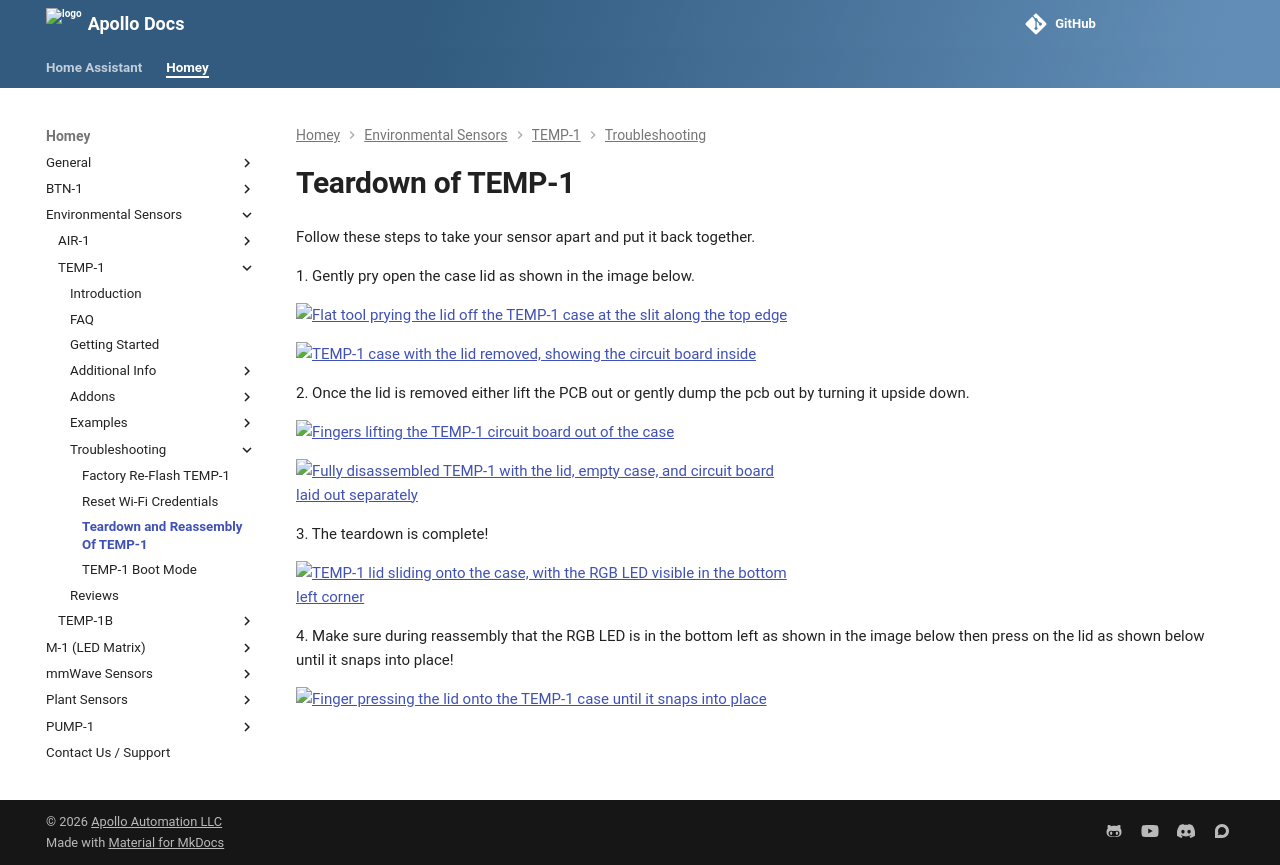

repository: ApolloAutomation/docs · page: homey/products/temp1/troubleshooting/temp1-teardown/index.html · generator: mkdocs

---
title: TEMP-1 teardown
description: Step by step guide for tearing down your TEMP-1 to replace parts, clean it, swap cases, etc.
---
# Teardown of TEMP-1

Follow these steps to take your sensor apart and put it back together.

1\. Gently pry open the case lid as shown in the image below.

![Metal tool prying the lid off the TEMP-1 case at the slit near the top](/assets/temp-1-pry-open.jpg)

![TEMP-1 case with the lid removed, showing the circuit board inside](/assets/temp-1-lid-off.jpg)

2\. Once the lid is removed either lift the PCB out or gently dump the pcb out by turning it upside down.

![Fingers lifting the TEMP-1 circuit board out of the case](/assets/temp-1-lift-pcb-out.jpg)

![TEMP-1 fully taken apart into the lid, the empty case, and the circuit board](/assets/temp-1-teardown-fully.jpg)

3\. The teardown is complete!

![Tweezers pointing at the RGB LED in the bottom left as the TEMP-1 lid slides back on](/assets/temp-1-align-lid.jpg)

4\. Make sure during reassembly that the RGB LED is in the bottom left as shown in image below then press on the lid as shown below until it snaps into place!

![Finger pressing the lid onto the TEMP-1 case until it snaps into place](/assets/temp-1-press-on-lid.jpg)

&nbsp;
